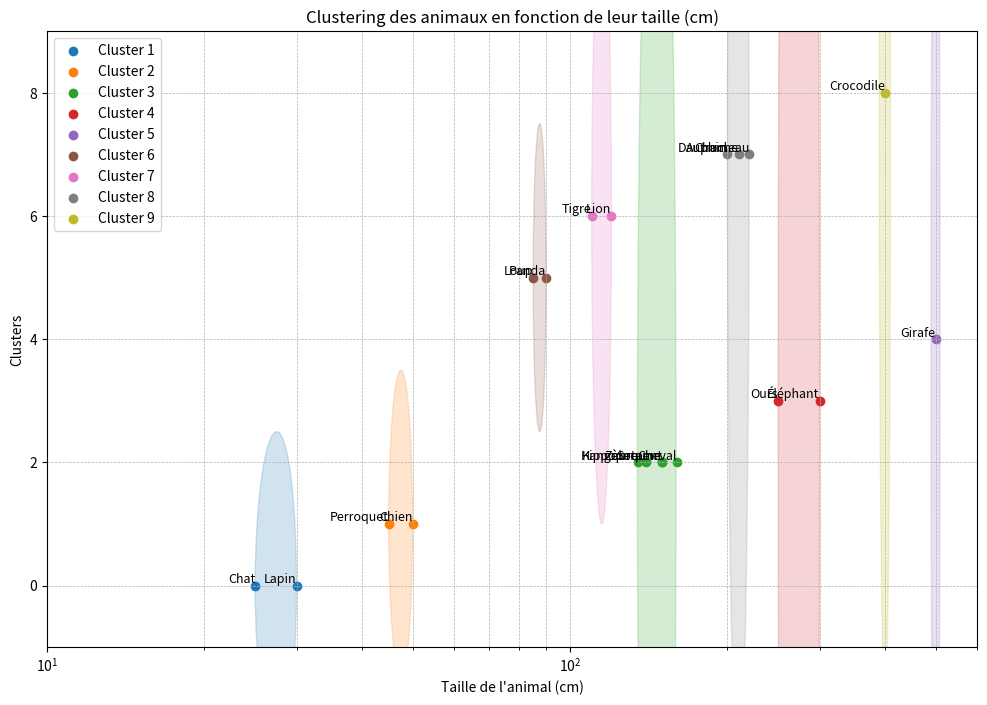

The matplotlib source for this figure:
import numpy as np
import matplotlib.pyplot as plt

data= {
    "Chat": 25, "Chien": 50, "Lapin": 30, "Cheval": 160, "Éléphant": 300,
    "Girafe": 500, "Loup": 85, "Ours": 250, "Serpent": 150, "Perroquet": 45,
    "Kangourou": 140, "Lion": 120, "Tigre": 110, "Panda": 90, "Dauphin": 200,
    "Crocodile": 400, "Zèbre": 135, "Autruche": 210, "Chameau": 220, "Hippopotame": 150
}
# Fonction de clustering
def contraste_michelson(x, y):
    return 0 if x == y else abs(x - y) / (x + y)

def clustering_contraste_michelson(data, seuil_contraste):
    clusters = []  
    cluster_animaux = []  

    for animal, taille in data.items():
        meilleur_contraste = float('inf')
        meilleur_cluster = None

        for i, centre in enumerate(clusters):
            contraste = contraste_michelson(taille, centre)
            if contraste < meilleur_contraste:
                meilleur_contraste = contraste
                meilleur_cluster = i
        
        if meilleur_contraste < seuil_contraste:
            clusters[meilleur_cluster] = (clusters[meilleur_cluster] + taille) / 2
            cluster_animaux[meilleur_cluster].append((animal, taille))
        else:
            clusters.append(taille)
            cluster_animaux.append([(animal, taille)])
    
    return clusters, cluster_animaux

# Appliquer le clustering avec un seuil donné
seuil = 0.1
clusters, regroupement_animaux = clustering_contraste_michelson(data, seuil)

# 🔹 Visualisation avec Matplotlib
plt.figure(figsize=(12, 8))
colors = plt.colormaps.get_cmap("tab10")

# Espacement des clusters sur l'axe Y
y_positions = np.linspace(0, len(clusters) - 1, len(clusters))

for i, (groupe, y_pos) in enumerate(zip(regroupement_animaux, y_positions)):
    tailles = [taille for _, taille in groupe]
    noms_animaux = [animal for animal, _ in groupe]
    
    # Calcul du centre et du rayon du cluster
    centre_cluster = np.mean(tailles)
    rayon_cluster = (max(tailles) - min(tailles)) / 2 if len(tailles) > 1 else 10
    
    # Assigner une couleur unique au cluster
    color = colors(i % 10)

    # Affichage des points avec des couleurs différentes par cluster
    plt.scatter(tailles, [y_pos] * len(tailles), color=color, label=f"Cluster {i+1}")
    
    # Ajouter un cercle englobant pour chaque cluster
    circle = plt.Circle((centre_cluster, y_pos), rayon_cluster, color=color, alpha=0.2)
    plt.gca().add_patch(circle)
    
    # Ajouter des annotations (nom des animaux)
    for j, animal in enumerate(noms_animaux):
        plt.text(tailles[j], y_pos, animal, fontsize=9, verticalalignment="bottom", horizontalalignment="right")

plt.xscale("log")  # Échelle logarithmique pour mieux répartir les tailles
plt.xlabel("Taille de l'animal (cm)")  # ✅ Correction ici
plt.ylabel("Clusters")
plt.title("Clustering des animaux en fonction de leur taille (cm)")
plt.legend()
plt.grid(which="both", linestyle="--", linewidth=0.5)
plt.xlim(10, max(data.values()) + 100)  # Ajuster les limites pour une meilleure vue
plt.ylim(-1, len(clusters))  # Ajuster les limites en Y
plt.show()

""""
Explication du code 
Premièrement, on génère un jeu de données data en 1 dimension(taille des animaux)
Ensuite on definit l'opérateur de contraste, ici on a utilisé le contraste de Michelson qui est utilisé en optique pour quantifier les luminances 
maximales et minimales, Enfin, en ce qui concerne l'algorithme de Clustering, c'est un algorithme incrémental. 
Il part d'un ensemble de clusters vide, il parcours le dictionnaire du jeu de données, le premier cluster est crée et le premier élément 
du jeu de données est mis dans ce cluster, au ième élément du jeu de données, l'algorithme calcule le contraste entre cet élément et chacun des 
clusters existants et ensuite prend le minimal de ces contrastes et le compare à un contraste seuill, si ce constraste est inférieur au contraste seuil
alors l'élément est mis dans le cluster qui a le contraste minimal et le centre du cluster est mis à jour en faisant la moyenne des éléments
qui constituent le cluster, sinon il crée un nouveau cluster et met l'élément dedans. 
"""""
